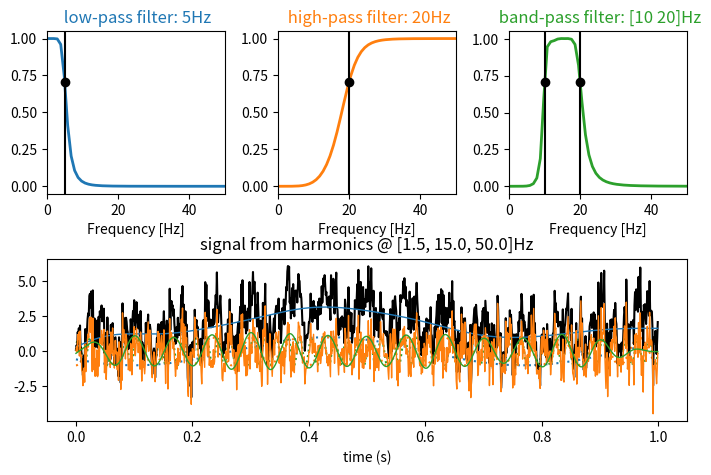

Python code for this plot:
"""
"""
import numpy.fft as fft
import numpy as np
from scipy import signal

def filter(data, Facq,
              freq=300.0,
              fType='low-pass',
              order=5,
              axis=-1):
    """
    spectral filtering relying on scipy.signal methods
    doing forward-backward filtering ("filtfilt") to avoid phase shifts (e.g. delay with low-pass)
    args:

        fType: filter type, low-pass filtering, 'high', 'band'
    """
    sos = filter_kernel(Facq, fType=fType, freq=freq, order=order)
    return signal.sosfiltfilt(sos, data, axis=axis)

def filter_kernel(Facq,
                  freq=300.0,
                  fType='low-pass',
                  order=5,
                  output='sos'):
    """
        fType: filter type, low-pass filtering, 'high', 'band'
    """
    nyq = 0.5*Facq
    if type(freq)==list:
        freq = np.array(freq)
    return signal.iirfilter(order, freq/nyq, 
                            btype=fType.replace('-pass',''), 
                            analog=False, output=output)



if __name__=='__main__':

    import matplotlib.pyplot as plt
    
    # plotting
    fig = plt.figure(figsize=(8,5))
   # Create a 2-row grid: top row has 3 panels, bottom row has 1 wide panel
    gs = fig.add_gridspec(2, 3, hspace=0.4, wspace=0.3)
    axB = fig.add_subplot(gs[1, :])

    # # First make some data to be filtered.
    T = 1         # seconds
    fs = 1e3 # sample rate, Hz
    n = int(T * fs) # total number of samples
    t = np.linspace(0, T, n, endpoint=False)
    # "Noisy" data + harmonics
    data = np.random.randn(len(t))+2
    FREQS = [1.5, 15., 50.] # freq of harmonics
    for i, freq, amp in zip(range(3), FREQS, [2, 1, 1, 1]):
        random_phase = np.random.uniform(0, 2*np.pi)
        data += np.sin(freq*2*np.pi*t+random_phase)
        axB.plot(t, np.sin(freq*2*np.pi*t+random_phase), ':', color=plt.cm.tab10(i))

    axB.plot(t, data, 'k-')
    axB.set_xlabel('time (s)')
    axB.set_title('signal from harmonics @ %sHz' % str(FREQS))

    # Get the filter coefficients so we can check its frequency response.
    for i, fType, freq in zip(range(3), ['low', 'high', 'band'], [5, 20, np.array([10,20])]):

        ax = fig.add_subplot(gs[0, i])
        b, a = filter_kernel(fs, freq=freq, fType=fType, output='ba')
        w, h = signal.freqz(b, a)#, worN=8000)
        ax.plot(0.5*fs*w/np.pi, np.abs(h), color=plt.cm.tab10(i), lw=2)
        ax.set_title(" %s-pass filter: %sHz" % (fType, str(freq)), color=plt.cm.tab10(i))
        ax.set_xlabel('Frequency [Hz]')
        ax.set_xlim([0,50])
        ax.plot(freq, 0.5*np.sqrt(2)+0*freq, 'ko')
        if type(freq) is np.ndarray:
            for f in freq:
                ax.axvline(f, color='k')
        else:
            ax.axvline(freq, color='k')

        filtered = filter(data, fs, freq=freq, fType=fType)
        axB.plot(t, filtered, color=plt.cm.tab10(i), lw=1)

    # plt.xlim(0, 0.5*fs)
    # plt.title(filtertype+" Filter Frequency Response")
    # plt.xlabel('Frequency [Hz]')

    # # Demonstrate the use of the filter.
    # # First make some data to be filtered.
    # T = 5.0         # seconds
    # n = int(T * fs) # total number of samples
    # t = np.linspace(0, T, n, endpoint=False)
    # # "Noisy" data.  We want to recover the 1.2 Hz signal from this.
    # data = np.sin(1.2*2*np.pi*t) + 1.5*np.cos(9*2*np.pi*t) + 0.5*np.sin(12.0*2*np.pi*t)+5.+3*np.sin(cutoff*2*np.pi*t)

    # # Filter the data, and plot both the original and filtered signals.
    # y = signal.lfilter(b, a, data, axis=-1)

    # plt.subplot(2, 1, 2)
    # plt.plot(t, data, 'b-', label='data')
    # plt.plot(t, y, 'g-', linewidth=2, label='filtered data')
    # plt.xlabel('Time [sec]')
    # plt.legend()

    plt.subplots_adjust(left=0.1, bottom=0.1, hspace=0.35)
    plt.show()
